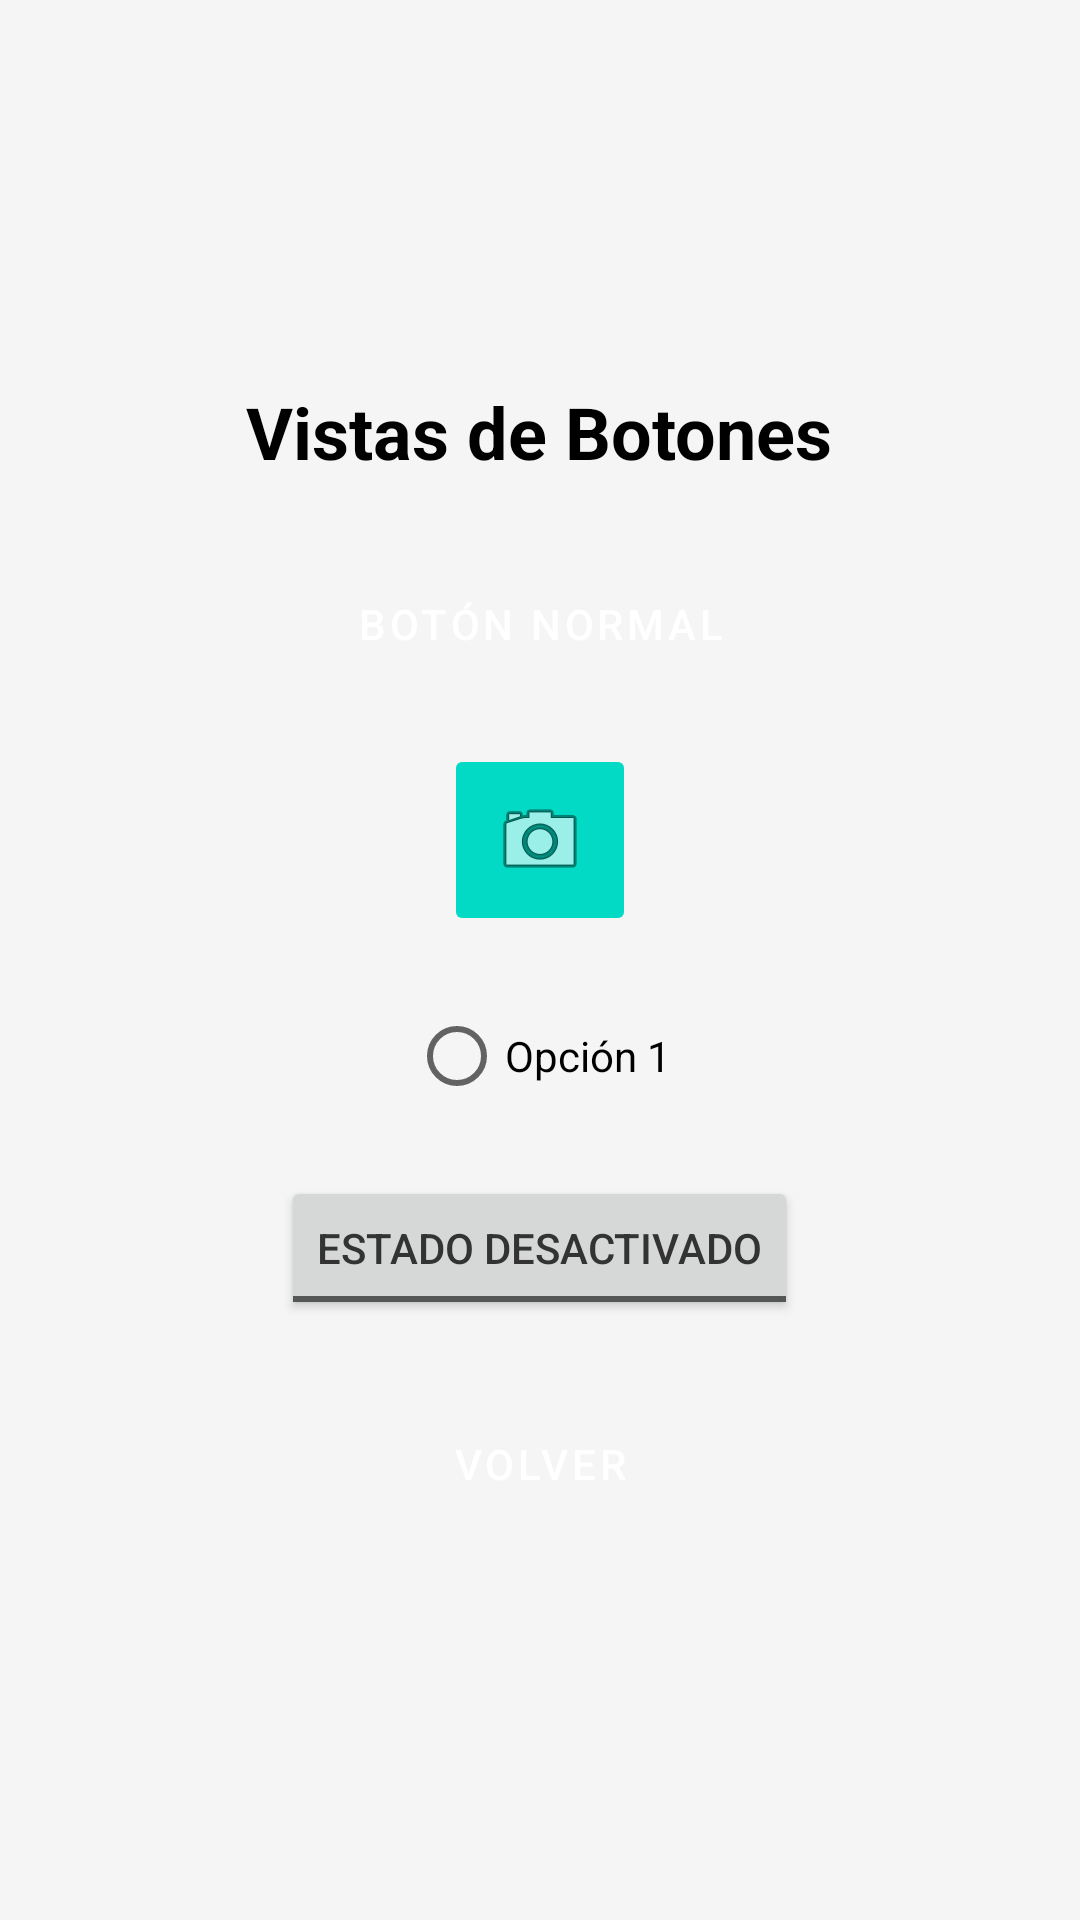

The Android layout XML behind this screen, and the referenced resources:
<!-- AndroidManifest.xml: application theme Theme.Android_Activity_P2A -->
<!-- res/layout/activity_buttons.xml -->
<?xml version="1.0" encoding="utf-8"?>
<LinearLayout xmlns:android="http://schemas.android.com/apk/res/android"
    xmlns:tools="http://schemas.android.com/tools"
    android:layout_width="match_parent"
    android:layout_height="match_parent"
    android:gravity="center"
    android:orientation="vertical"
    android:padding="24dp"
    tools:context=".ButtonsActivity">

    <TextView
        android:layout_width="wrap_content"
        android:layout_height="wrap_content"
        android:layout_marginBottom="24dp"
        android:text="Vistas de Botones"
        android:textSize="24sp"
        android:textStyle="bold"
        android:textColor="@color/black" />

    <Button
        android:id="@+id/btnNormal"
        android:layout_width="wrap_content"
        android:layout_height="wrap_content"
        android:text="Botón Normal"
        android:layout_marginBottom="16dp" />

    <ImageButton
        android:id="@+id/btnImagen"
        android:layout_width="wrap_content"
        android:layout_height="wrap_content"
        android:src="@android:drawable/ic_menu_camera"
        android:contentDescription="Botón con imagen de cámara"
        android:backgroundTint="@color/teal_200"
        android:padding="16dp"
        android:layout_marginBottom="16dp" />

    <RadioButton
        android:id="@+id/rbOpcion1"
        android:layout_width="wrap_content"
        android:layout_height="wrap_content"
        android:text="Opción 1"
        android:minHeight="48dp"
        android:layout_marginBottom="16dp" />

    <ToggleButton
        android:id="@+id/tbEjemplo"
        android:layout_width="wrap_content"
        android:layout_height="wrap_content"
        android:textOff="Estado Desactivado"
        android:textOn="Estado Activado"
        android:minHeight="48dp" />

    <Button
        android:id="@+id/btnVolverButtons"
        android:layout_width="wrap_content"
        android:layout_height="wrap_content"
        android:layout_marginTop="24dp"
        android:text="Volver" />

</LinearLayout>
<!-- resources referenced by this layout -->
<resources>
  <color name="black">#FF000000</color>
  <color name="teal_200">#FF03DAC5</color>
  <style name="Theme.Android_Activity_P2A" parent="Theme.MaterialComponents.Light.NoActionBar">
          
          <item name="colorPrimary">@color/primary_color</item>
          <item name="colorPrimaryVariant">@color/primary_dark_color</item>
          <item name="colorOnPrimary">@color/white</item>
          
          <item name="colorSecondary">@color/accent_color</item>
          <item name="colorSecondaryVariant">@color/teal_700</item>
          <item name="colorOnSecondary">@color/black</item>
          
          <item name="android:statusBarColor">?attr/colorPrimaryVariant</item>
          
          <item name="android:colorBackground">@color/background_color</item>
          <item name="android:textColor">@color/text_color</item>
          <item name="buttonStyle">@style/AppButton</item>
          <item name="android:windowBackground">@color/background_color</item>
      </style>
  <color name="primary_color">#673AB7</color>
  <color name="primary_dark_color">#512DA8</color>
  <color name="white">#FFFFFFFF</color>
  <color name="accent_color">#FF4081</color>
  <color name="teal_700">#FF018786</color>
  <color name="background_color">#F5F5F5</color>
  <color name="text_color">#333333</color>
  <style name="AppButton" parent="Widget.MaterialComponents.Button">
          <item name="android:textColor">@color/white</item>
          <item name="backgroundTint">@color/primary_color</item>
          <item name="cornerRadius">8dp</item>
          <item name="android:padding">12dp</item>
      </style>
</resources>
